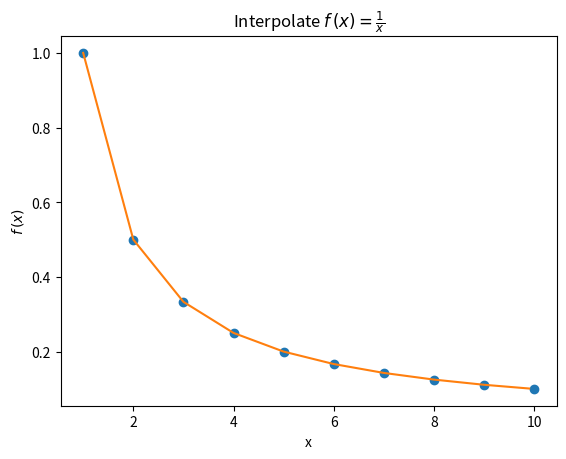

Here is the Python script that generated this plot:
'''
EGEN KODE
eksempel på interpolering
'''
import numpy as np
import matplotlib.pyplot as plt
from scipy.interpolate import interp1d

x = np.arange(1, 11)
y = 1 / x

f = interp1d(x, y)

x_new = np.arange(1, 10, 0.1)

y_new = f(x_new)

# plt.figure()
# plt.title('Plot of $f\,(x)=\\frac{1}{x}$ evaluated at $x\in[1,2,\dots,10]$')
# plt.plot(x, y, 'o')
# plt.xlabel('x')
# plt.ylabel('$f\,(x)$')
# # plt.savefig('uninterpolated-example.png')

plt.figure()
plt.title('Interpolate $f\,(x)=\\frac{1}{x}$')
plt.plot(x, y, 'o', x_new, y_new)
plt.xlabel('x')
plt.ylabel('$f\,(x)$')
# plt.savefig('interpolate-example.png')

plt.show()

# n = np.linspace(0.1, 0.9, 9)
# for i in range(len(n)):
#     x_test = np.arange(1,10,n[i])
#     y_test = f(x_test)
#     plt.plot(x_test, y_test, label=f'dx={n[i]:.1f}')
# plt.legend()
# plt.show()
